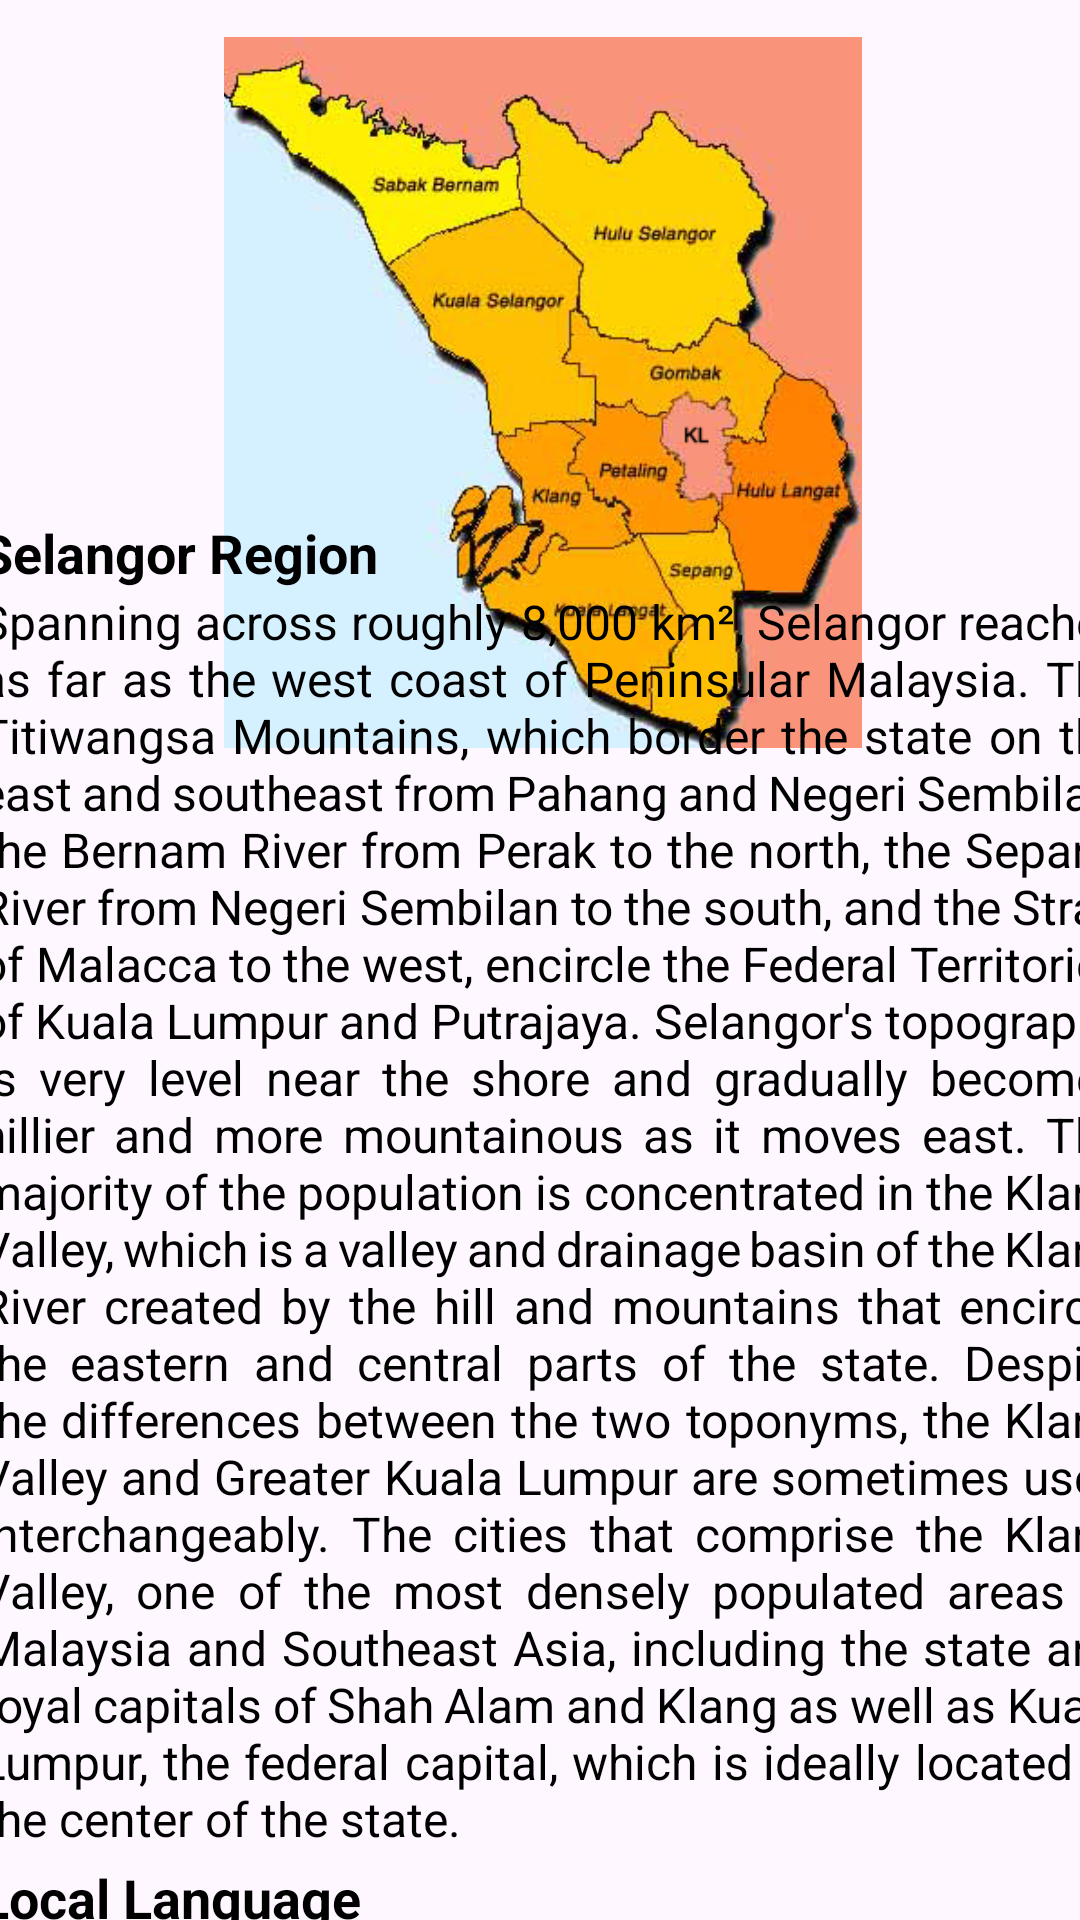

Android layout source for this screen:
<!-- AndroidManifest.xml: application theme Theme.TourismSelangor -->
<!-- res/layout/activity_about_selangor.xml -->
<?xml version="1.0" encoding="utf-8"?>
<androidx.constraintlayout.widget.ConstraintLayout xmlns:android="http://schemas.android.com/apk/res/android"
    xmlns:app="http://schemas.android.com/apk/res-auto"
    xmlns:tools="http://schemas.android.com/tools"
    android:layout_width="match_parent"
    android:layout_height="match_parent"
    tools:context=".About_selangor">

    <ImageView
        android:id="@+id/imageView2"
        android:layout_width="398dp"
        android:layout_height="237dp"
        app:layout_constraintBottom_toBottomOf="parent"
        app:layout_constraintEnd_toEndOf="parent"
        app:layout_constraintHorizontal_bias="0.49"
        app:layout_constraintStart_toStartOf="parent"
        app:layout_constraintTop_toTopOf="parent"
        app:layout_constraintVertical_bias="0.031"
        app:srcCompat="@drawable/selangor1" />

    <ScrollView
        android:id="@+id/scrollView2"
        android:layout_width="382dp"
        android:layout_height="468dp"
        app:layout_constraintBottom_toBottomOf="parent"
        app:layout_constraintEnd_toEndOf="parent"
        app:layout_constraintHorizontal_bias="0.333"
        app:layout_constraintStart_toStartOf="parent"
        app:layout_constraintTop_toTopOf="parent"
        app:layout_constraintVertical_bias="1.0"
        tools:ignore="SpeakableTextPresentCheck">

        <TableLayout
            android:layout_width="wrap_content"
            android:layout_height="wrap_content"
            android:orientation="vertical">

            <TextView
                android:id="@+id/textView3"
                android:layout_width="match_parent"
                android:layout_height="wrap_content"
                android:justificationMode="inter_word"
                android:text="Selangor Region"
                android:textColor="@color/black"
                android:textSize="18sp"
                android:textStyle="bold"
                app:layout_constraintBottom_toBottomOf="parent"
                app:layout_constraintEnd_toEndOf="parent"
                app:layout_constraintHorizontal_bias="0.0"
                app:layout_constraintStart_toStartOf="parent"
                app:layout_constraintTop_toTopOf="parent"
                app:layout_constraintVertical_bias="0.426" />

            <TextView
                android:id="@+id/textView2"
                android:layout_width="393dp"
                android:layout_height="424dp"
                android:justificationMode="inter_word"
                android:text="Spanning across roughly 8,000 km², Selangor reaches as far as the west coast of Peninsular Malaysia. The Titiwangsa Mountains, which border the state on the east and southeast from Pahang and Negeri Sembilan, the Bernam River from Perak to the north, the Sepang River from Negeri Sembilan to the south, and the Strait of Malacca to the west, encircle the Federal Territories of Kuala Lumpur and Putrajaya. Selangor's topography is very level near the shore and gradually becomes hillier and more mountainous as it moves east. The majority of the population is concentrated in the Klang Valley, which is a valley and drainage basin of the Klang River created by the hill and mountains that encircle the eastern and central parts of the state. Despite the differences between the two toponyms, the Klang Valley and Greater Kuala Lumpur are sometimes used interchangeably. The cities that comprise the Klang Valley, one of the most densely populated areas in Malaysia and Southeast Asia, including the state and royal capitals of Shah Alam and Klang as well as Kuala Lumpur, the federal capital, which is ideally located in the center of the state. "
                android:textSize="16sp"
                android:textColor="@color/black"
                app:layout_constraintBottom_toBottomOf="parent"
                app:layout_constraintEnd_toEndOf="parent"
                app:layout_constraintHorizontal_bias="0.0"
                app:layout_constraintStart_toStartOf="parent"
                app:layout_constraintTop_toTopOf="parent"
                app:layout_constraintVertical_bias="0.426" />

            <TextView
                android:id="@+id/textView4"
                android:layout_width="match_parent"
                android:layout_height="wrap_content"
                android:justificationMode="inter_word"
                android:text="Local Language"
                android:textColor="@color/black"
                android:textSize="18sp"
                android:textStyle="bold"
                app:layout_constraintBottom_toBottomOf="parent"
                app:layout_constraintEnd_toEndOf="parent"
                app:layout_constraintHorizontal_bias="0.0"
                app:layout_constraintStart_toStartOf="parent"
                app:layout_constraintTop_toTopOf="parent"
                app:layout_constraintVertical_bias="0.426" />

            <TextView
                android:id="@+id/textView5"
                android:layout_width="match_parent"
                android:layout_height="wrap_content"
                android:justificationMode="inter_word"
                android:text="The official language of Malaysia is Malay, but many locals are practised in English. Most Selangorean are competent in two or more languages. Almost all Malaysian speak Manglish which is Malaysian English.  Manglish is a colloquial form of English with heavy Malay, Chinese, and Tamil influences."
                android:textSize="16sp"
                android:textColor="@color/black"
                app:layout_constraintBottom_toBottomOf="parent"
                app:layout_constraintEnd_toEndOf="parent"
                app:layout_constraintHorizontal_bias="0.0"
                app:layout_constraintStart_toStartOf="parent"
                app:layout_constraintTop_toTopOf="parent"
                app:layout_constraintVertical_bias="0.426" />

        </TableLayout>

    </ScrollView>


</androidx.constraintlayout.widget.ConstraintLayout>
<!-- resources referenced by this layout -->
<resources>
  <!-- drawable selangor1: jpg bitmap (drawable, 91402 bytes) -->
  <style name="Theme.TourismSelangor" parent="Base.Theme.TourismSelangor" />
  <style name="Base.Theme.TourismSelangor" parent="Theme.Material3.DayNight.NoActionBar">
          
          
      </style>
  <!-- not gathered from this repository: default colours our renderer supplied (Android Studio template values) -->
  <color name="black">#FF000000</color>
</resources>
